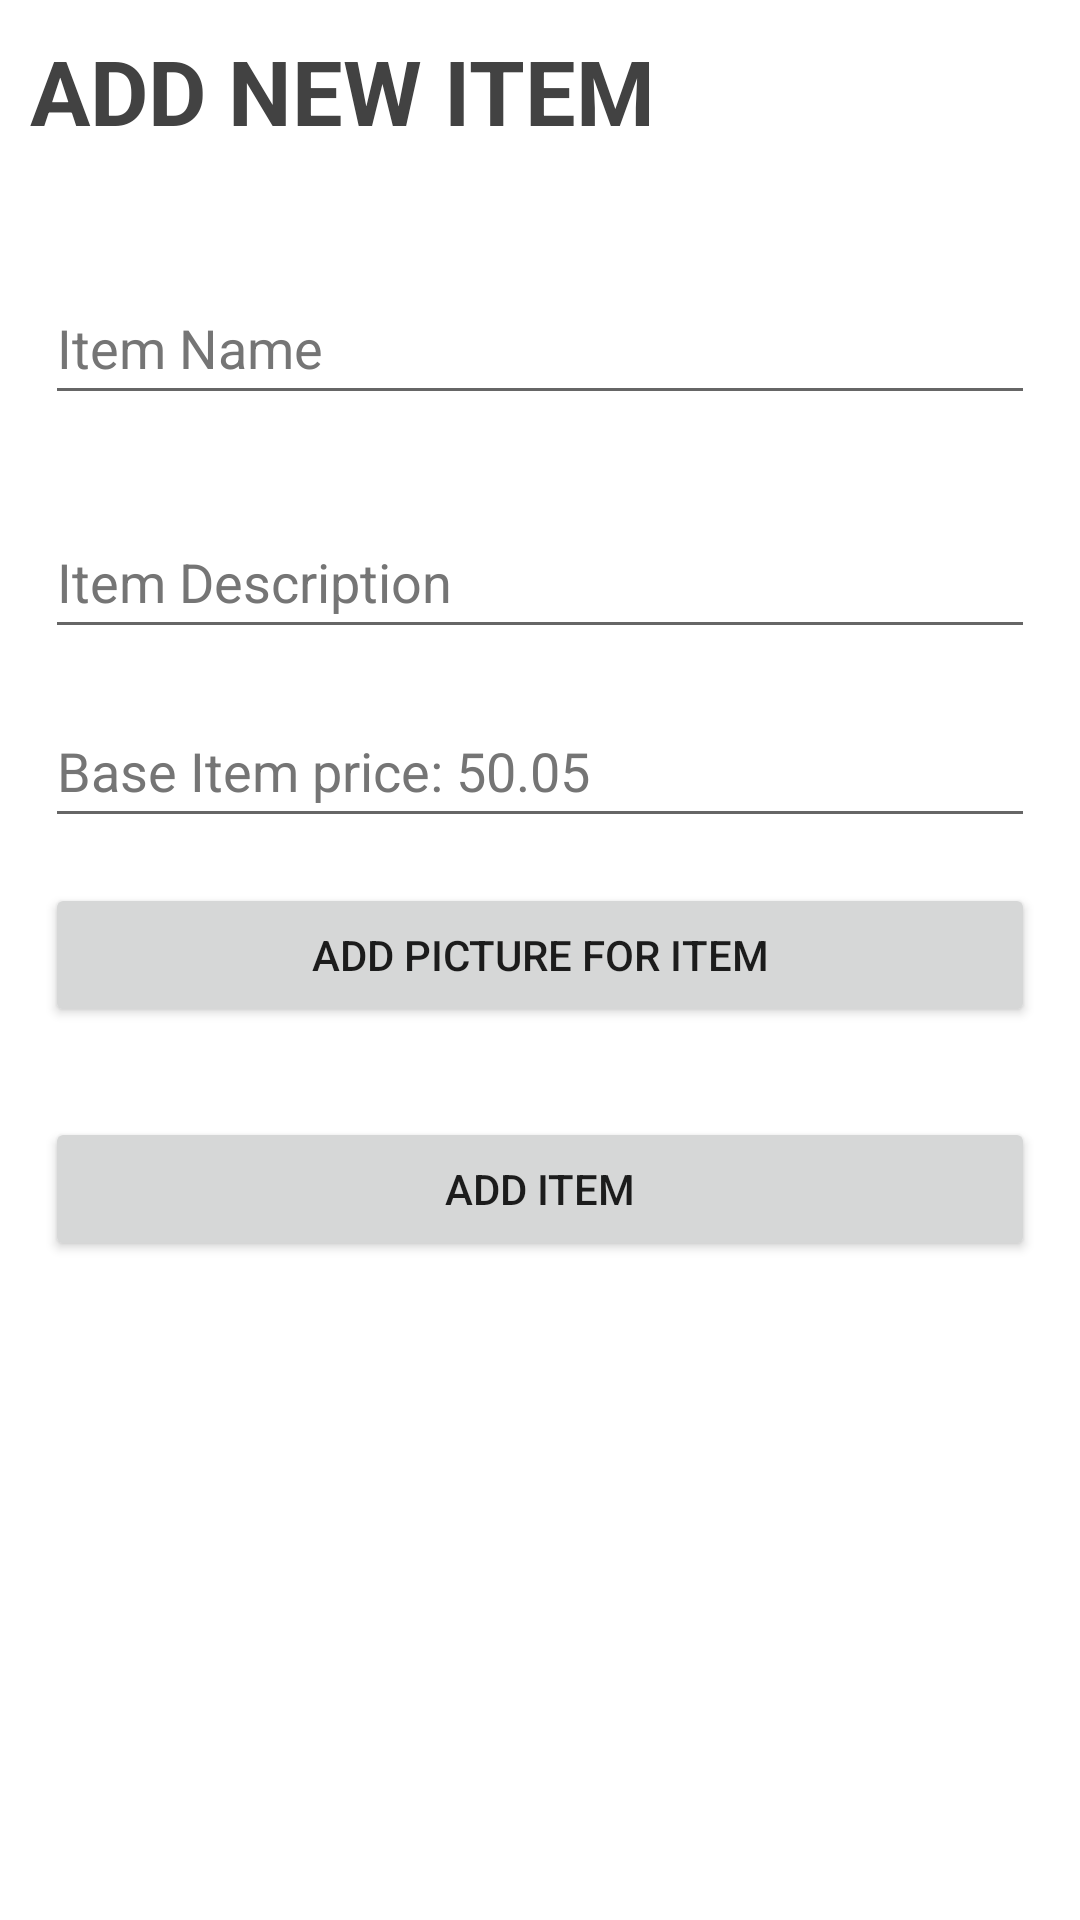

Here is an Android app screen rendered from its layout file. Give the layout XML and the strings, colors and styles it references.
<!-- AndroidManifest.xml: application theme Theme.Streetsale -->
<!-- res/layout/activity_add_item.xml -->
<?xml version="1.0" encoding="utf-8"?>
<LinearLayout xmlns:android="http://schemas.android.com/apk/res/android"
    xmlns:app="http://schemas.android.com/apk/res-auto"
    xmlns:tools="http://schemas.android.com/tools"
    android:layout_width="match_parent"
    android:orientation="vertical"
    android:layout_height="match_parent"
    tools:context=".AddItemActivity">

    <TextView
        android:layout_width="match_parent"
        android:layout_height="wrap_content"
        android:layout_margin="10dp"
        android:text="ADD NEW ITEM"
        android:textSize="30sp"
        android:textStyle="bold"
        android:textColor="@color/cardview_dark_background"

        />

    <EditText
        android:id="@+id/additemname"
        android:layout_width="match_parent"
        android:layout_height="wrap_content"
        android:layout_marginLeft="15dp"
        android:layout_marginTop="30dp"
        android:layout_marginRight="15dp"
        android:autofillHints="Full name"
        android:ems="10"
        android:hint="Item Name"
        android:inputType="text"
        android:minHeight="48dp"
        android:textColorHint="#757575" />

    <EditText
        android:id="@+id/additemdescription"
        android:layout_width="match_parent"
        android:layout_height="wrap_content"
        android:layout_marginLeft="15dp"
        android:layout_marginTop="30dp"
        android:layout_marginRight="15dp"
        android:autofillHints="emailAddress"
        android:ems="10"
        android:hint="Item Description"
        android:inputType="text"
        android:minHeight="48dp"
        android:textColorHint="#757575" />

    <EditText
        android:id="@+id/additemprice"
        android:layout_width="match_parent"
        android:layout_height="wrap_content"
        android:layout_marginLeft="15dp"
        android:layout_marginTop="15dp"
        android:layout_marginRight="15dp"
        android:autofillHints="password"
        android:ems="10"
        android:hint="Base Item price: 50.05"
        android:inputType="numberDecimal"
        android:minHeight="48dp"
        android:textColorHint="#757575" />

    
    
    
    
    
    
    
    
    
    
    
    
    
    

    <Button
        android:id="@+id/additemposter"
        android:layout_width="match_parent"
        android:layout_height="wrap_content"
        android:layout_margin="15dp"
        android:text="@string/add_picture_for_item" />

    <ImageView
        android:id="@+id/addposterview"
        android:layout_width="match_parent"
        android:layout_height="100dp"
        android:layout_margin="8dp"
        android:visibility="gone"
        />
    <Button
        android:id="@+id/additembutton"
        android:layout_width="match_parent"
        android:layout_height="wrap_content"
        android:layout_margin="15dp"
        android:text="@string/add_item" />

    
    
    
    
    
    
    
    
    


</LinearLayout>
<!-- resources referenced by this layout -->
<resources>
  <string name="add_item">ADD ITEM</string>
  <string name="add_picture_for_item">Add picture for item</string>
  <string name="already_have_an_account_login">Already have an account</string>
  <string name="confirm_password">Confirm Password</string>
  <style name="Theme.Streetsale" parent="Theme.MaterialComponents.DayNight.DarkActionBar">
          
          <item name="colorPrimary">@color/purple_500</item>
          <item name="colorPrimaryVariant">@color/purple_700</item>
          <item name="colorOnPrimary">@color/white</item>
          
          <item name="colorSecondary">@color/teal_200</item>
          <item name="colorSecondaryVariant">@color/teal_700</item>
          <item name="colorOnSecondary">@color/black</item>
          
          <item name="android:statusBarColor" tools:targetApi="l">?attr/colorPrimaryVariant</item>
          
      </style>
  <!-- not gathered from this repository: default colours our renderer supplied (Android Studio template values) -->
  <color name="purple_500">#FF6200EE</color>
  <color name="purple_700">#FF3700B3</color>
  <color name="teal_200">#FF03DAC5</color>
  <color name="teal_700">#FF018786</color>
  <color name="black">#FF000000</color>
  <color name="white">#FFFFFFFF</color>
</resources>
